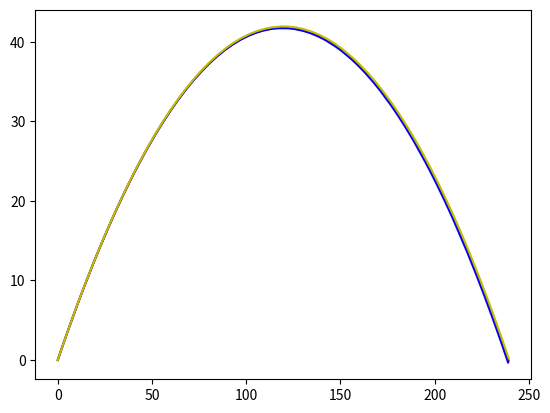

Write the Python code that produced this figure.
import math
import matplotlib.pyplot as plt
#Gerak Peluru Tanpa memikirkan Hambatan Udata(D)

g=9.806
ax=0
ay=-g
m=150
v0=50
deg=35
D=0.0013
dt=0.01
pi=3.14

theta = deg*pi/180

#test waktu
T=2*v0*math.sin(theta)/(g)
N=T/dt
det=T/(N-1)
print(round(T,2))
print(round(N,2))
print(det)

vy = v0*math.sin(theta) #vy(1)
vx = v0*math.cos(theta) #konstant
print('vy',vy)
print('vx',vx)

numerik1x=[]
numerik1y=[]
numerik2x=[]
numerik2y=[]
analitik1x=[]
analitik1y=[]
#NUMERIK TANPA HAMBATAN UDARA
i=0.01
x=0
y=0
numerik1x.append(x)
numerik1y.append(y)
vxt=vx
vyt=vy
while(i<=T):
    vxt=vxt+(ax*dt)
    vyt=vyt+(ay*dt)
    x=x+(vxt*dt)
    y=y+(vyt*dt)
    numerik1x.append(round(x,2))
    numerik1y.append(round(y,2))
    i=i+0.01
print(i)
#ANALITIK PEMBVADING
t=0.01
x0=0
y0=0
analitik1x.append(x0)
analitik1y.append(y0)

while(t<=T):
    x=round(vx,2)*t
    y=(round(vy,2)*t)+(0.5*ay*(t**2))
    
    analitik1x.append(round(x,2))
    analitik1y.append(round(y,2))
    t=t+0.01
#NUMERIK DENGAN HAMBATAN UDARA
v=math.sqrt(vx**2+vy**2)
ax=-(D/m)*v*vx
ay=-g-(D/m)*v*vy

i=0.01
x=0
y=0
numerik2x.append(x)
numerik2y.append(y)
vxt=vx
vyt=vy
while(i<=T):
    vxt=vxt+(ax*dt)
    vyt=vyt+(ay*dt)
    x=x+(vxt*dt)
    y=y+(vyt*dt)
    numerik2x.append(round(x,2))
    numerik2y.append(round(y,2))
    i=i+0.01
print(i)


#print(numerik1x)
#print(numerik1y)
#print(numerik2x)
#print(numerik2y)
plt.plot(numerik1x,numerik1y,'r')
plt.plot(numerik2x,numerik2y,'b')
plt.plot(analitik1x,analitik1y,'y')
#plt.plot(KDataNumerikx,KDataNumeriky,'b')
plt.show()